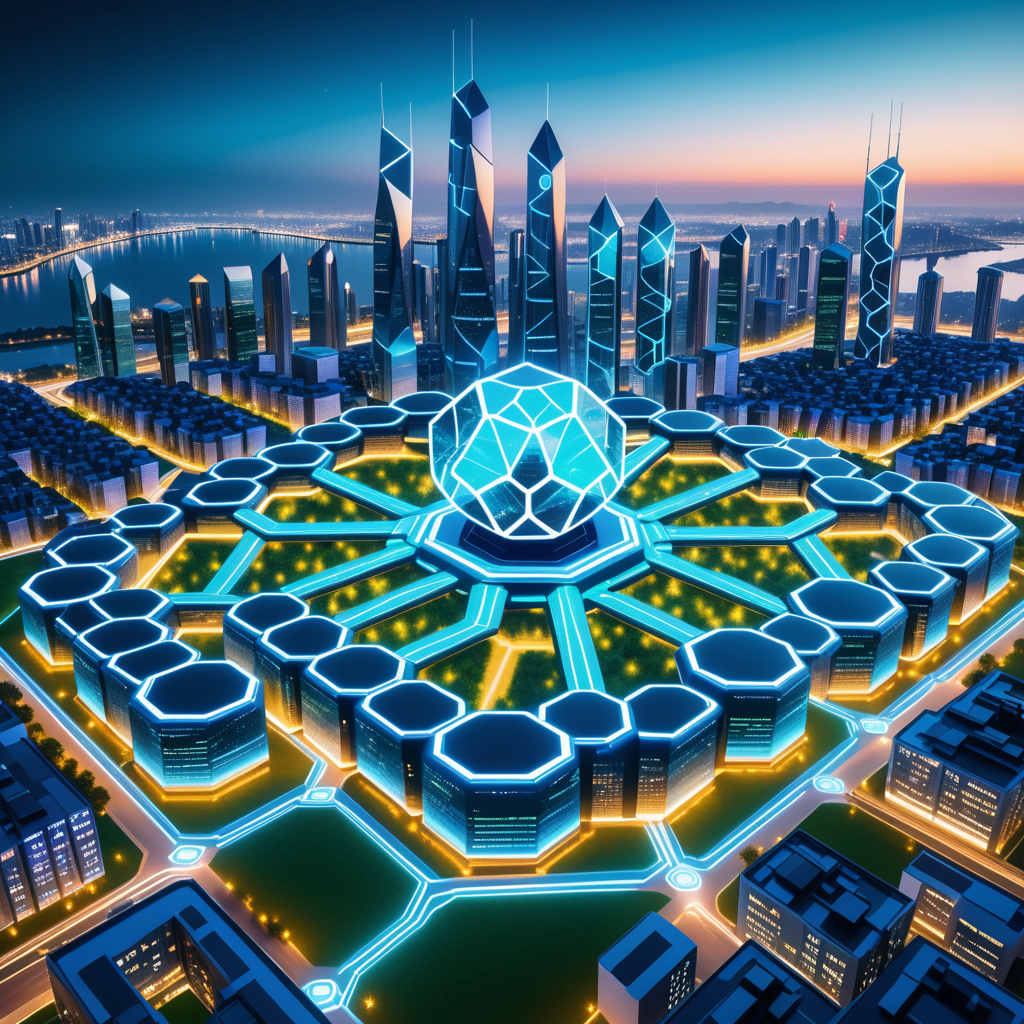
Generation parameters embedded in this image by AUTOMATIC1111 Stable Diffusion web UI or a fork of it (Forge, ...) (PNG 'parameters' text chunk):
A futuristic cityscape at dusk with a sprawling metropolis in the background, illuminated by neon-lit skyscrapers and holographic billboards displaying blockchain-related data streams. In the foreground, a sleek hexagonal structure with glowing blue accents represents technological advancements in consensus mechanisms and scalability solutions. The structure is surrounded by swirling green code lines representing industry adoption across various sectors, including gaming, healthcare, and finance. A series of interconnected nodes with pulsing lights symbolize the growth of blockchain globally, with over 400 million users represented by a sprawling network of hexagons. In the top-left corner, a subtle representation of regulatory frameworks is depicted through a series of interlocking gears, while in the bottom-right corner, a university campus with futuristic architecture and glowing blue accents represents education and training for the next generation of blockchain professionals. The overall atmosphere is dynamic and optimistic, conveying the transformative power of blockchain technology and its future potential to integrate with AI, IoT, and quantum computing.
Negative prompt: text, watermark, signature, paragraph, wording, letters, symbols, writing, nude, nudity, explicit content, obscene, inappropriate, offensive, forbidden, illegal, prohibited, sexual, graphic, violence, gore, blood, disturbing, low quality, blurry, distorted, deformed, disfigured, bad anatomy
Steps: 30, Sampler: Euler a, Schedule type: Simple, CFG scale: 7.0, Seed: 1666434952, Size: 1024x1024, Model hash: 3d0e279924, Model: dreamshaperXL_v21TurboDPMSDE, Version: f2.0.1v1.10.1-previous-659-gc055f2d4